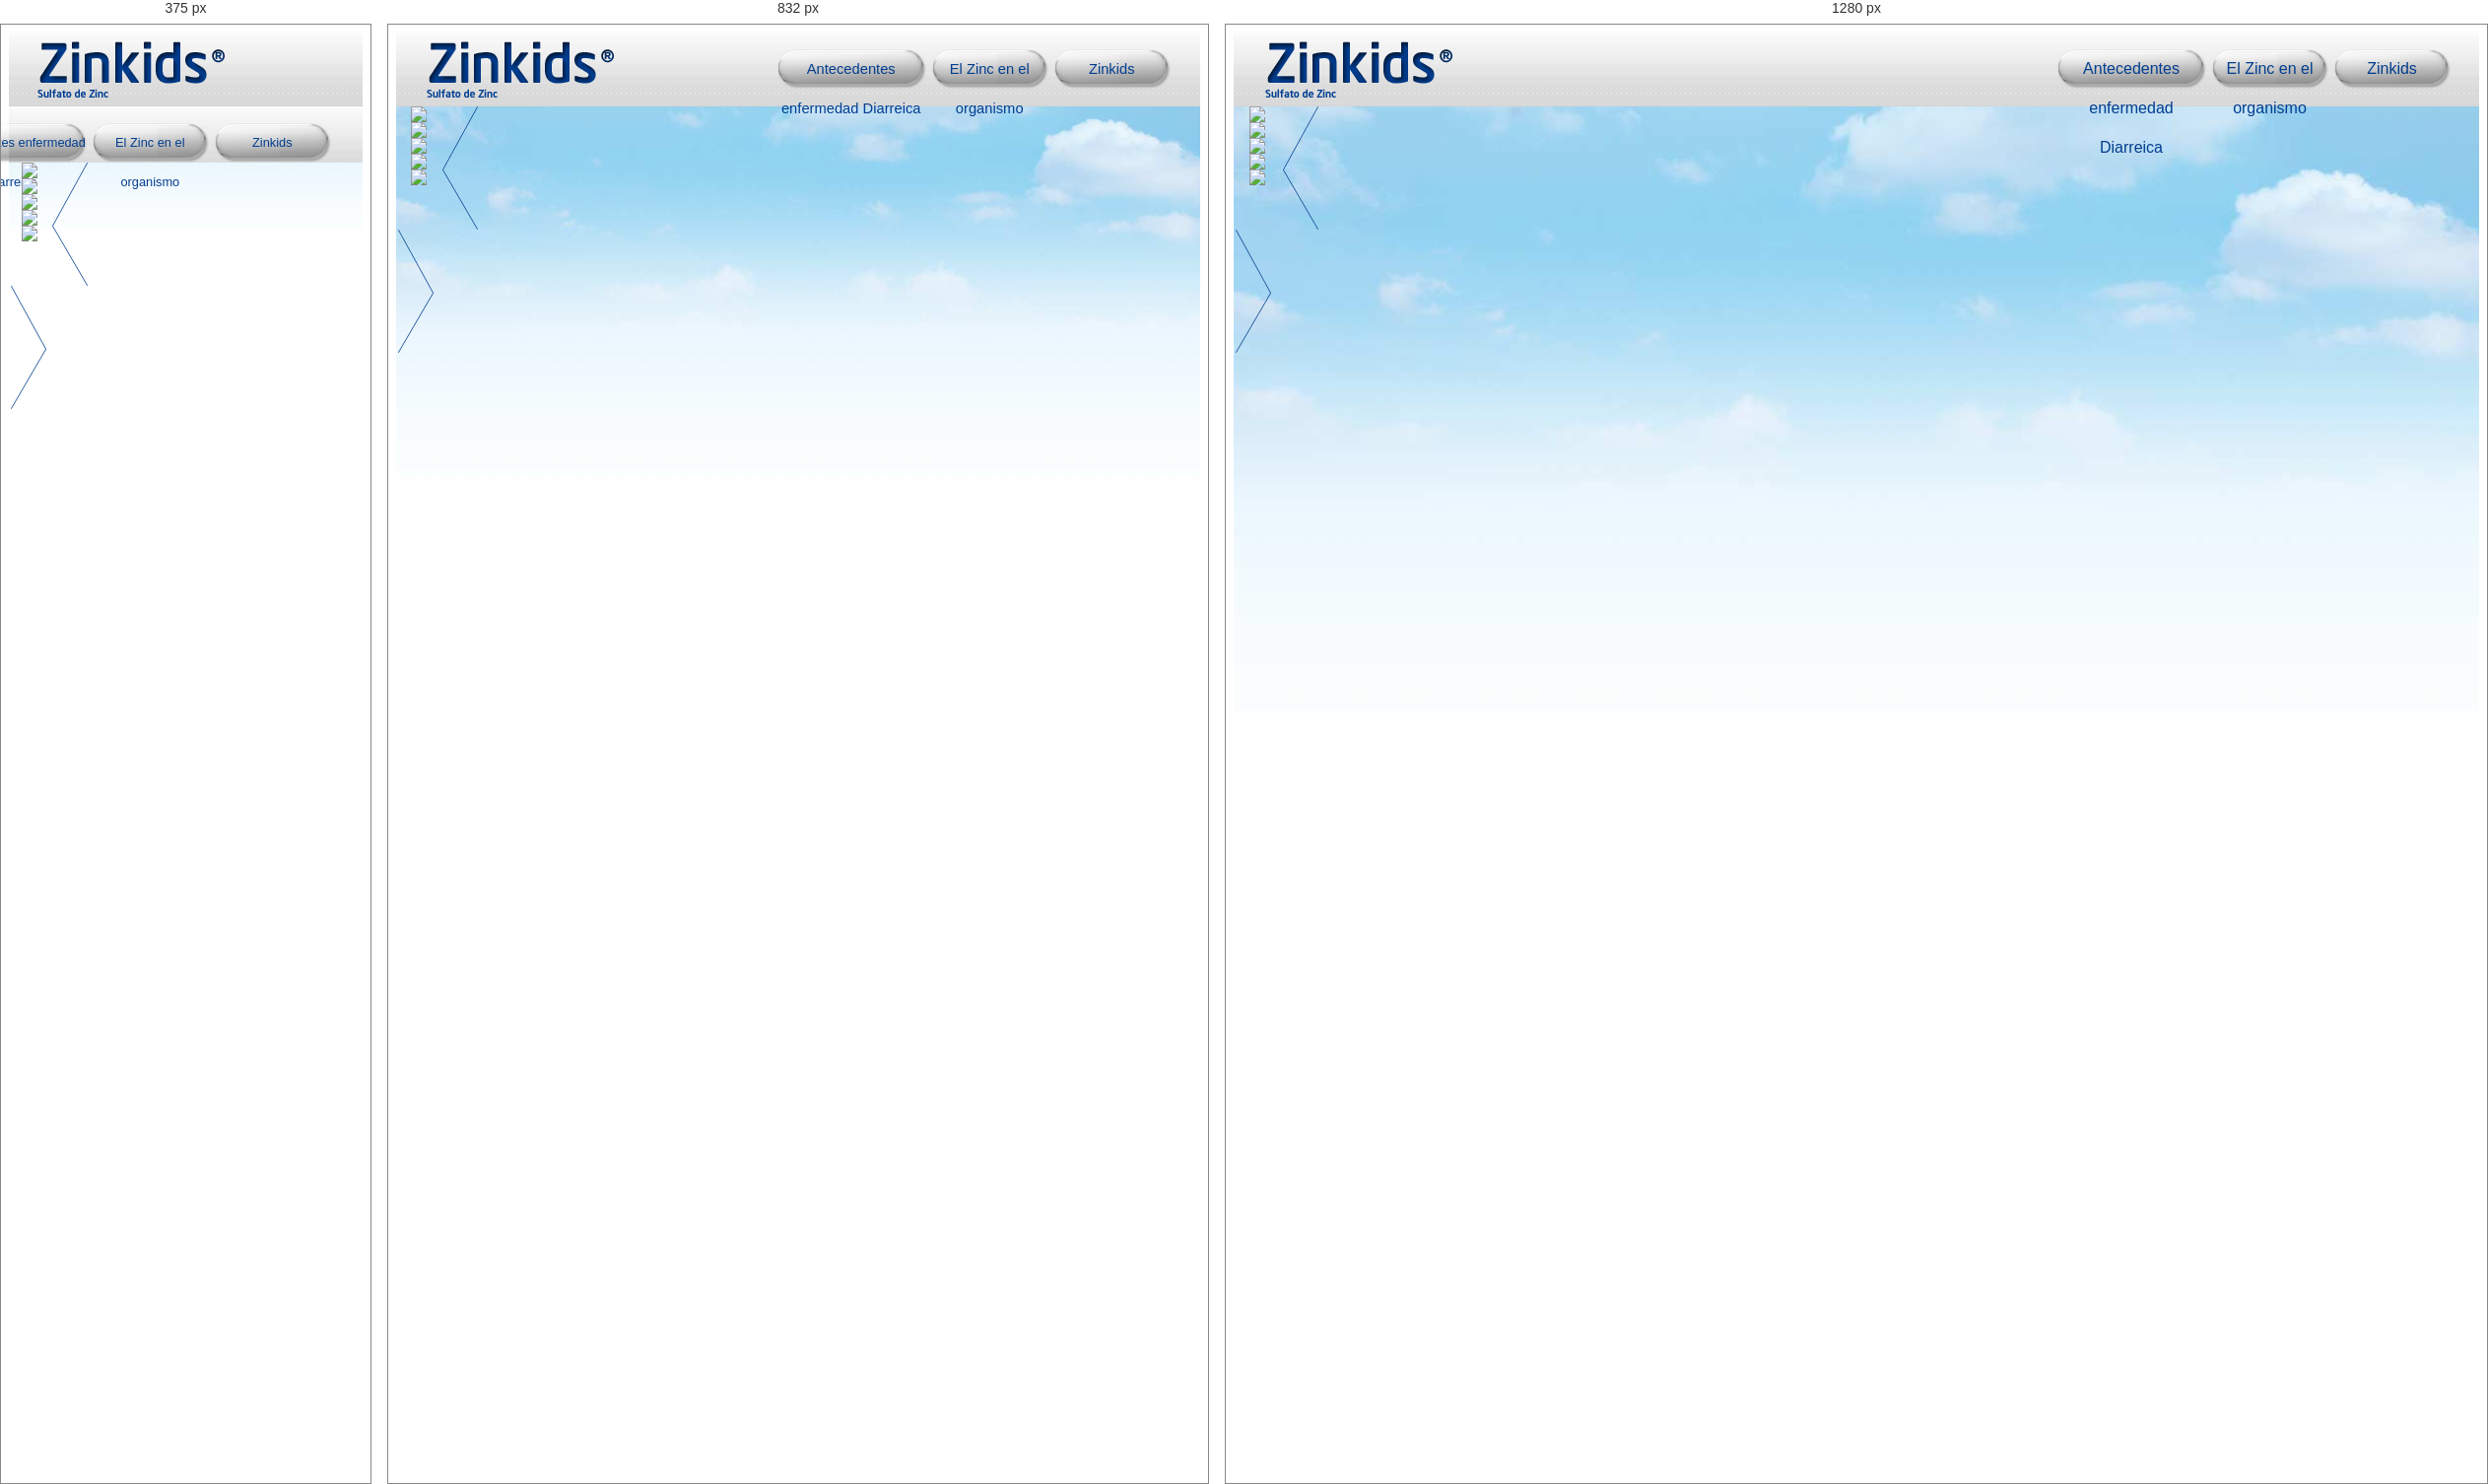
Rendered at 375 px, 832 px and 1280 px, left to right.

<!-- file: antecedentes.html -->
<!DOCTYPE html PUBLIC "-//W3C//DTD XHTML 1.0 Transitional//EN" "http://www.w3.org/TR/xhtml1/DTD/xhtml1-transitional.dtd">
<html xmlns="http://www.w3.org/1999/xhtml">
<head>
<meta name="viewport" content="width=device-width, initial-scale=1">

<link rel="stylesheet" href="css/normalize.css">
<link rel="stylesheet" href="css/css.css">
<link href='http://fonts.googleapis.com/css?family=Open+Sans:400,300,600,700' rel='stylesheet' type='text/css'>
<script src="js/jquery.js"></script>
<script src="js/js.js"></script>
<script src="js/jquery.easing.js"></script>
<script src="js/imagemaps.js"></script>
<title>Zinkids</title>
</head>

<body id="uno">
<div class="container">
  	<div class="row clearfix" id="menu_principal">
    	<div class="column logo">
    		<img src="imgs/logo_principal.png"/>
    	</div>
    	<div class="column menu">
    		<div id="mp_btn1"><p class="mp_btn"><a href="antecedentes.html">Antecedentes enfermedad Diarreica</a></p></div>
    		<div id="mp_btn2"><p class="mp_btn"><a href="zinc_2.html">El Zinc en el organismo</a></p></div>
    		<div id="mp_btn3"><p class="mp_btn"><a href="zinkids_2.html">Zinkids</a></p></div>
    	</div>
    </div>
    
  	<div class="row clearfix">
  		<div class="column contenedor_texto_antecedentes">
        <div class="contenedor_grande_texto_antecedentes">
            <div class="antecedentes_imagenes">
            	<img src="imgs/antecedentes/antecedentes_1.png" width="1920"/>           	
            </div>
            <div class="antecedentes_imagenes">
            	<img src="imgs/antecedentes/antecedentes_2.png" width="1920"/>           	
            </div>
            <div class="antecedentes_imagenes">
            	<img src="imgs/antecedentes/antecedentes_3.png" width="1920"/>           	
            </div>
            <div class="antecedentes_imagenes">
            	<img src="imgs/antecedentes/antecedentes_44.png" width="1920"/>           	
            </div>
            <div class="antecedentes_imagenes">
            	<img src="imgs/antecedentes/antecedentes_5.png" width="1920"/>           	
            </div>
            </div>
  		</div>  
        <div id="antecedentes_flecha_atras"><img src="imgs/flechas.png"/></div>
        <div id="antecedentes_flecha_adelante"><img src="imgs/flechas_2.png"/></div>
  	</div>
  </div>
</div> <!--CIERRA CONTENDOR-->
</body>
</html>

<script>
$( document ).ready(function() {
	var estado_intro=0;
	var secciones_intro=5
	$('#atras_intro').fadeOut(0);
		$('#antecedentes_flecha_atras').fadeOut(0);
	
$( "#antecedentes_flecha_adelante" ).click(function() {
	if(estado_intro<secciones_intro-1){
		percent = -1;
		add_width = (percent*$('.contenedor_grande_texto_antecedentes').parent().width())+'px';
		estado_intro+=1;
		$('.contenedor_grande_texto_antecedentes').animate({'marginLeft': '+='+add_width}, 
			{
				duration:1000,
        		easing: 'easeInOutExpo'
		});	
	}
		if(estado_intro>0){
		$('#antecedentes_flecha_atras').fadeIn(500);
		}
		if(estado_intro==secciones_intro-1){
		$('#antecedentes_flecha_adelante').fadeOut(500);
		}/*
    $(".contenedor_texto_intro").children().each(function(){
		var tabId = this.id.split("_").pop(); // => "Tabs1"
		if(tabId==(estado_intro+1)){
			$(this).fadeIn();
		}else{
			$(this).fadeOut();
		}
    });*/
	
});
	
$( "#antecedentes_flecha_atras" ).click(function() {
	if(estado_intro>0){
		$('#adelante_intro').fadeIn();
		percent = 1;
		add_width = (percent*$('.contenedor_grande_texto_antecedentes').parent().width())+'px';
		estado_intro-=1;
		$('.contenedor_grande_texto_antecedentes').animate({'marginLeft': '+='+add_width}, 
			{
				duration:1000,
        		easing: 'easeInOutExpo'
		});
		if(estado_intro==0){
		$('#atras_intro').fadeOut();
		}
	}
		if(estado_intro<secciones_intro){
		$('#antecedentes_flecha_adelante').fadeIn(500);
		}
		if(estado_intro==0){
		$('#antecedentes_flecha_atras').fadeOut(500);
		}
});

$(window).resize(function(){
		
	reset_distance = $('.contenedor_grande_texto_antecedentes').parent().width();
	
	$('.contenedor_grande_texto_antecedentes').animate({'marginLeft': ((reset_distance/1)*estado_intro)*-1}, 	
		{
			duration:0,
        	easing: 'easeInOutExpo'
		});	
});
});

</script>


/* @media block from css.css */
@media (max-width: 40rem){
	.column.menu_secundario p {line-height: 25px;}
}

/* @media block from css.css */
@media (min-width: 40rem) { 
	html { font-size: 92%; }
	
}

/* @media block from css.css */
@media (min-width: 64rem) { 
  html { font-size: 100%; }
}

/* @media block from css.css */
@media (max-width: 40rem){
	#zinc_intro_absolute{
		position: absolute;
		left: 0;
		top: 380px;
	}
}